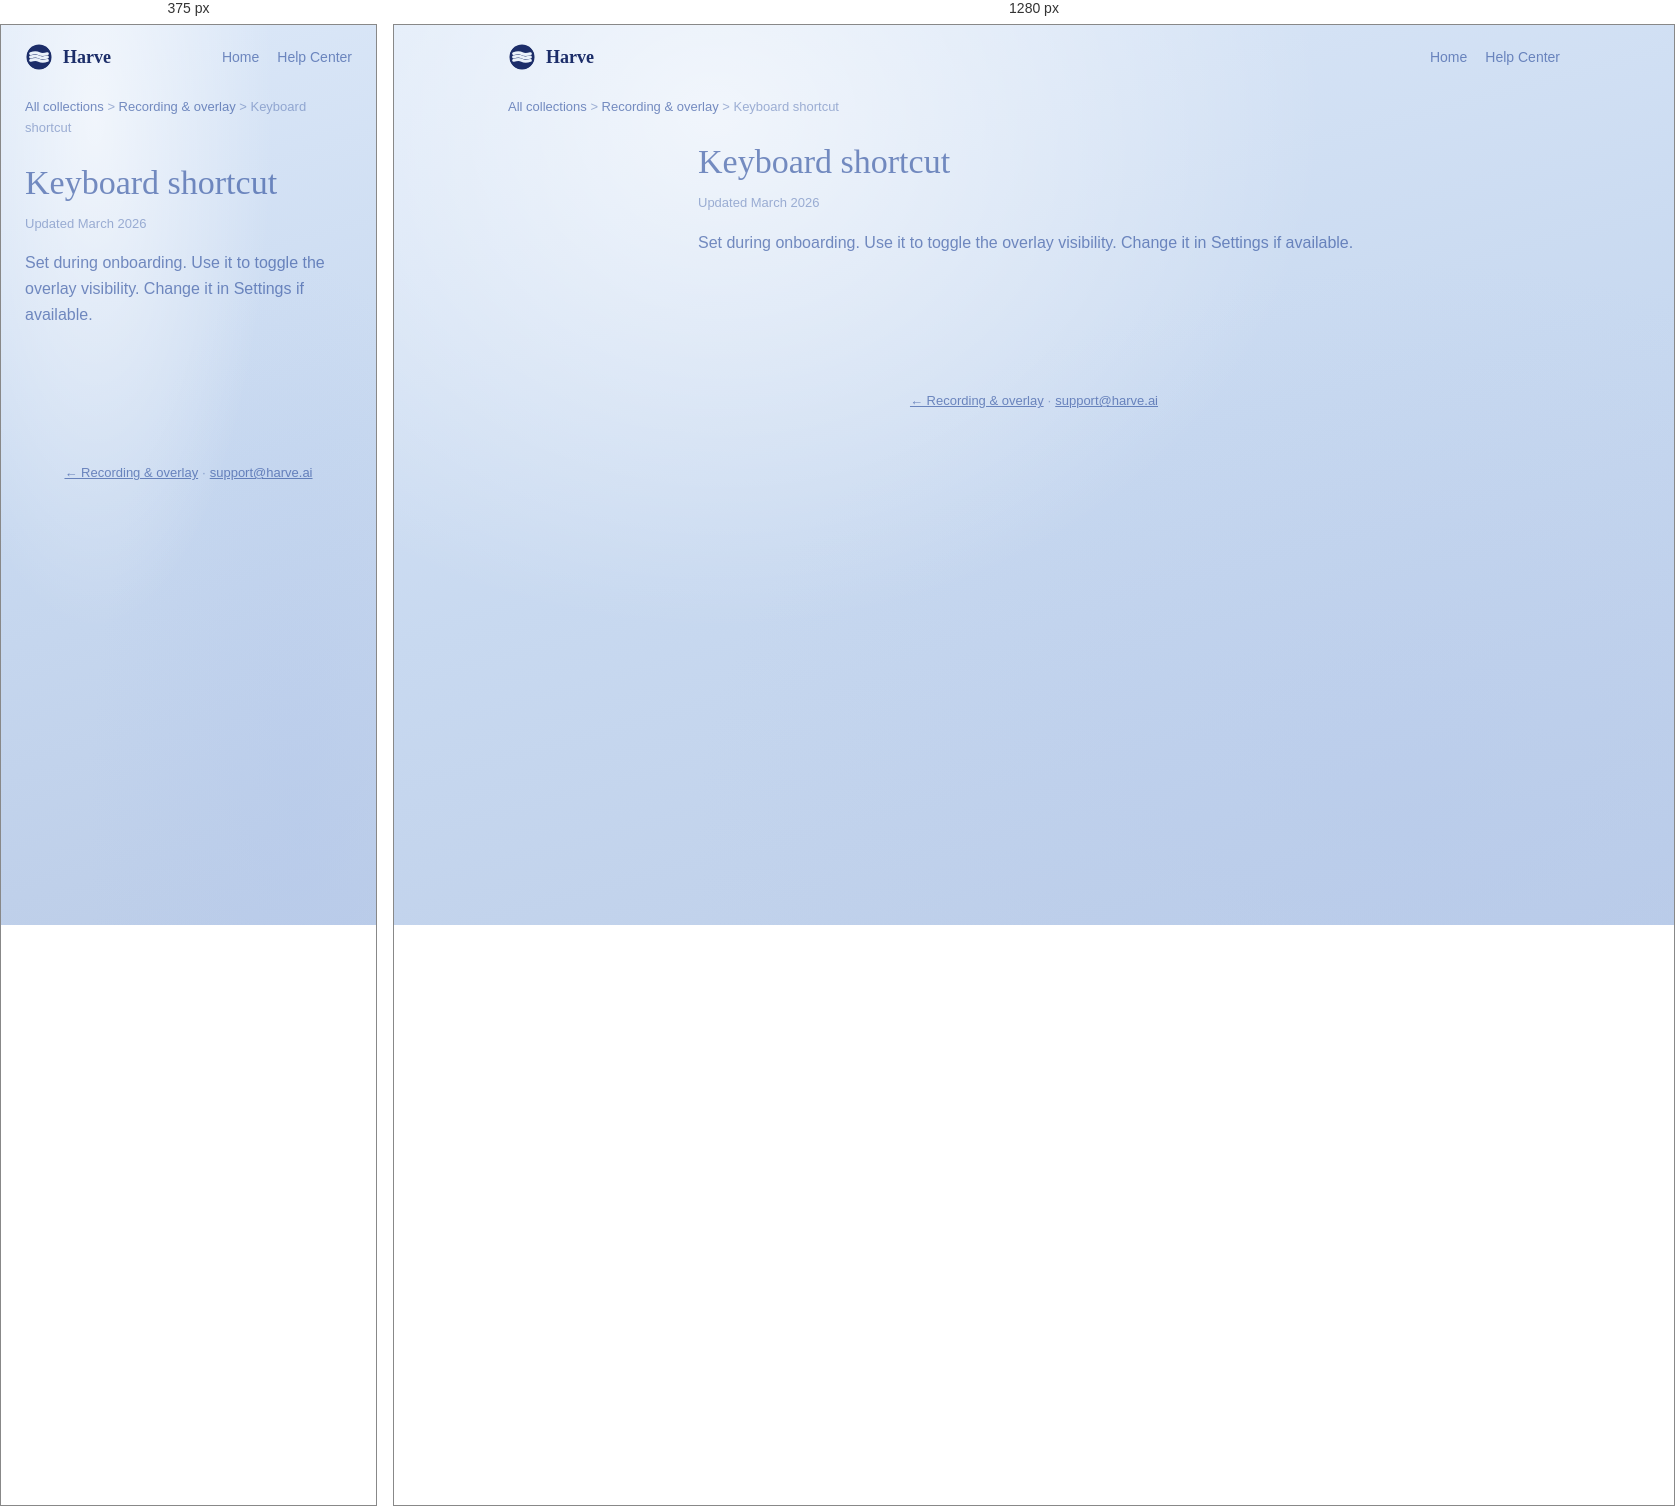
Rendered at 375 px and 1280 px, left to right.

<!-- file: keyboard-shortcut.html -->
<!doctype html>
<html lang="en">
<head>
<meta charset="UTF-8">
<meta name="viewport" content="width=device-width, initial-scale=1.0">
<title>Keyboard shortcut — Harve Help</title>
<link rel="icon" type="image/svg+xml" href="/favicon.svg">
<link href="https://fonts.googleapis.com/css2?family=Alice&family=DM+Sans:opsz,wght@9..40,400;9..40,500;9..40,600;9..40,700&display=swap" rel="stylesheet">
<link rel="stylesheet" href="../support.css">
</head>
<body>
<header class="hc-top">
  <a class="logo" href="/support"><svg width="28" height="28" viewBox="0 0 20 20" fill="none"><defs><mask id="m"><rect width="20" height="20" fill="black"/><circle cx="10" cy="10" r="9" fill="white"/><path d="M4 7.6C6.5 6.75 8.5 6.75 10 7.6 11.5 8.45 13.5 8.45 16 7.6" stroke="black" stroke-width="2.1" stroke-linecap="round" fill="none"/><path d="M4 10C6.5 9.15 8.5 9.15 10 10 11.5 10.85 13.5 10.85 16 10" stroke="black" stroke-width="2.1" stroke-linecap="round" fill="none"/><path d="M4 12.4C6.5 11.55 8.5 11.55 10 12.4 11.5 13.25 13.5 13.25 16 12.4" stroke="black" stroke-width="2.1" stroke-linecap="round" fill="none"/></mask></defs><g mask="url(#m)"><circle cx="10" cy="10" r="9.2" fill="rgba(10,28,92,0.92)"/></g></svg> Harve</a>
  <nav class="hc-nav"><a href="/">Home</a><a href="/support">Help Center</a></nav>
</header>
<nav class="breadcrumb"><a href="/support">All collections</a> &gt; <a href="/support/recording-overlay">Recording &amp; overlay</a> &gt; Keyboard shortcut</nav>
<div class="article-simple"><article class="article-main prose">
<h1>Keyboard shortcut</h1><p class="article-updated">Updated March 2026</p>
<p>Set during onboarding. Use it to toggle the overlay visibility. Change it in Settings if available.</p>
</article></div>
<footer class="hc-foot"><a href="/support/recording-overlay">← Recording &amp; overlay</a> · <a href="mailto:support@harve.ai">support@harve.ai</a></footer>
</body></html>

/* @media block from support.css */
@media (max-width: 900px) {
  .article-layout { grid-template-columns: 1fr; }
  .article-toc { display: none; }
}